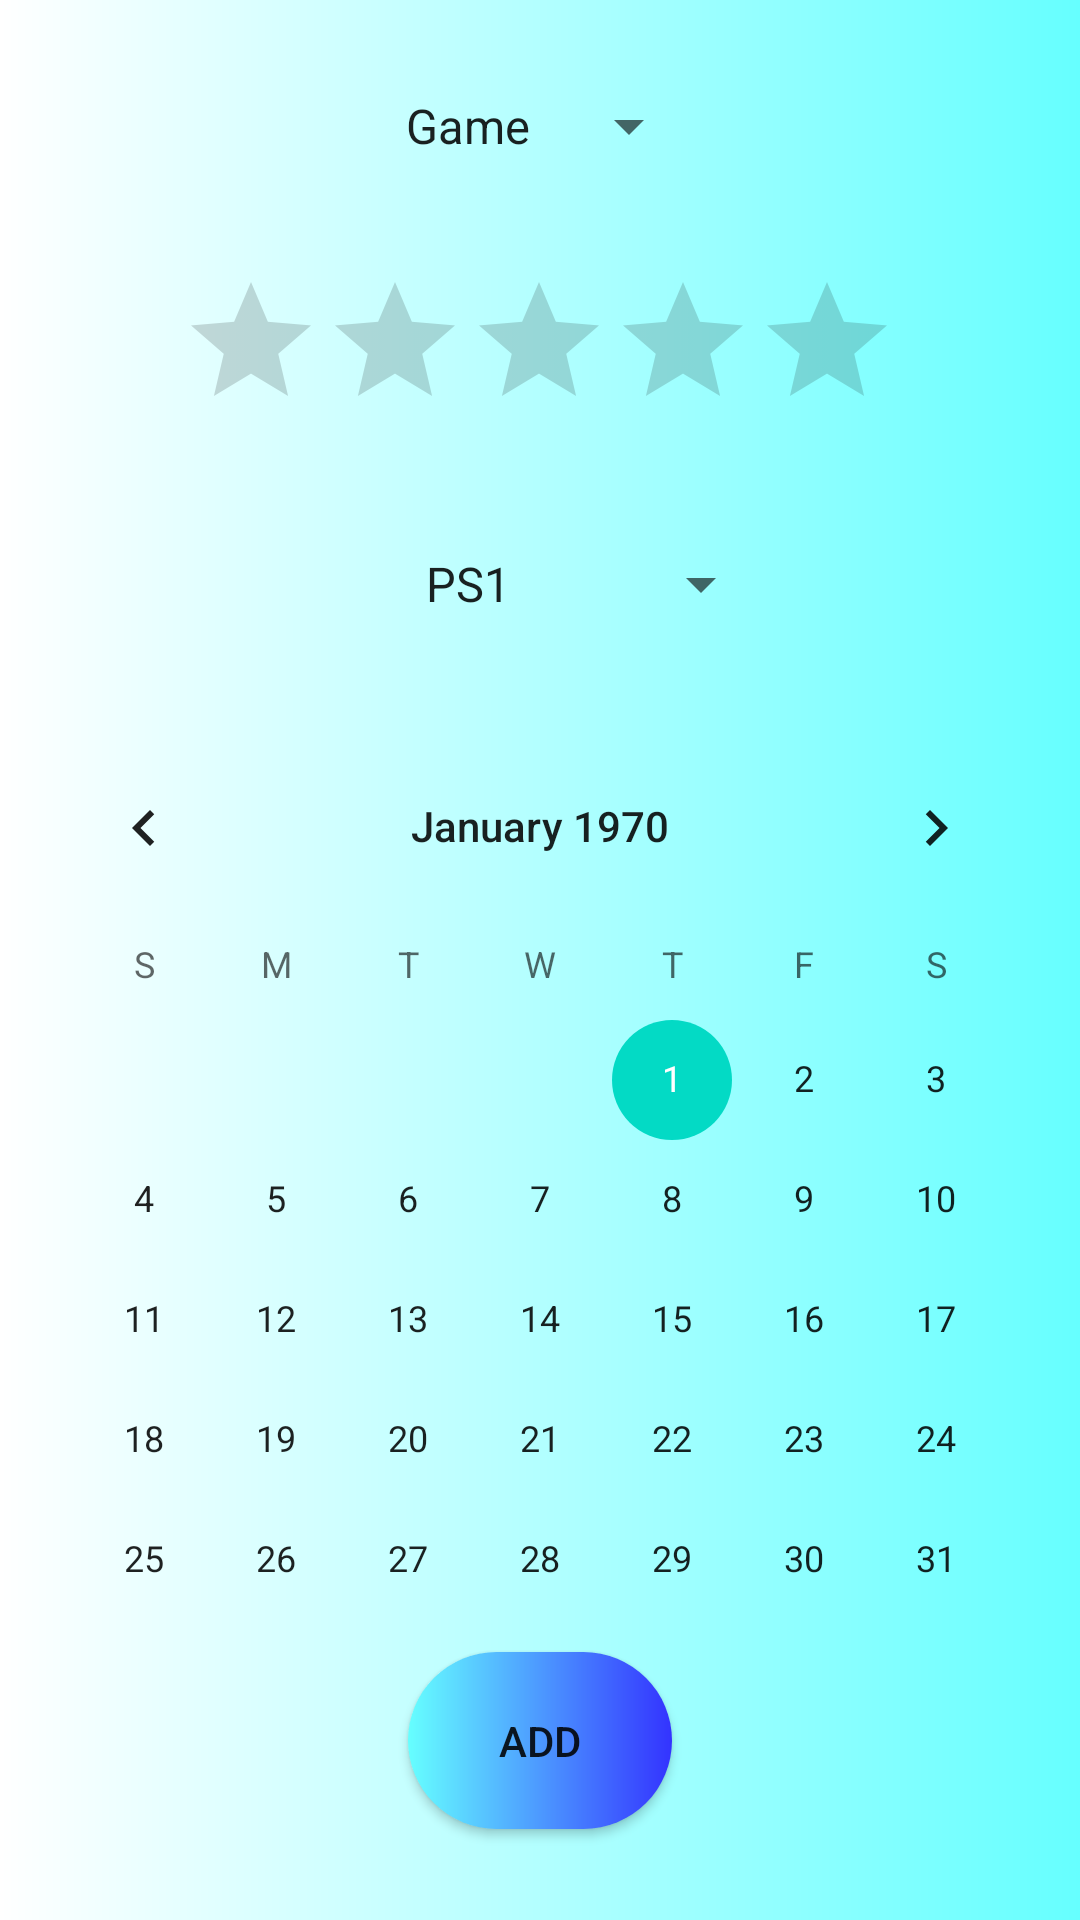

Android layout source for this screen:
<!-- AndroidManifest.xml: activity theme AppTheme.NoActionBar -->
<!-- res/layout/fragment_main.xml -->
<?xml version="1.0" encoding="utf-8"?>
<androidx.constraintlayout.widget.ConstraintLayout xmlns:android="http://schemas.android.com/apk/res/android"
    xmlns:app="http://schemas.android.com/apk/res-auto"
    xmlns:tools="http://schemas.android.com/tools"
    android:layout_width="match_parent"
    android:layout_height="match_parent"
    tools:context=".MainFragment"
    android:background="@drawable/backgroudgradient">

    <Spinner
        android:id="@+id/typeCollection"
        android:layout_width="wrap_content"
        android:layout_height="wrap_content"
        android:layout_marginBottom="60dp"
        android:layout_marginTop="30dp"
        android:gravity="top|center_horizontal"
        android:entries="@array/typeCollections"
        app:layout_constraintEnd_toEndOf="parent"
        app:layout_constraintStart_toStartOf="parent"
        app:layout_constraintTop_toTopOf="parent"
        />

    <RatingBar
        android:id="@+id/ratingbar"
        android:layout_width="wrap_content"
        android:layout_height="wrap_content"
        android:layout_marginBottom="60dp"
        android:layout_marginTop="60dp"
        android:gravity="top|center_horizontal"
        app:layout_constraintEnd_toEndOf="parent"
        app:layout_constraintHeight_percent=".8"
        app:layout_constraintHorizontal_bias="0.498"
        app:layout_constraintStart_toStartOf="parent"
        app:layout_constraintTop_toTopOf="@id/typeCollection"
        app:layout_constraintVertical_bias="1.0"
        />

    <Spinner
        android:id="@+id/platformSpinner"
        android:layout_width="wrap_content"
        android:layout_height="wrap_content"
        android:layout_marginBottom="6dp"
        android:layout_marginTop="6dp"
        android:gravity="top|center_horizontal"
        android:entries="@array/gamePlatform"
        app:layout_constraintBottom_toBottomOf="@id/ratingbar"
        app:layout_constraintEnd_toEndOf="parent"
        app:layout_constraintStart_toStartOf="parent"
        app:layout_constraintTop_toTopOf="@id/calendar"/>

    <CalendarView
        android:id="@+id/calendar"
        android:layout_width="wrap_content"
        android:layout_height="wrap_content"
        android:gravity="top|right"
        android:layout_marginBottom="60dp"
        android:layout_marginTop="60dp"
        app:layout_constraintBottom_toBottomOf="parent"
        app:layout_constraintEnd_toEndOf="parent"
        app:layout_constraintHeight_percent=".8"
        app:layout_constraintHorizontal_bias="0.498"
        app:layout_constraintStart_toStartOf="parent"
        app:layout_constraintTop_toBottomOf="@+id/button_second"
        app:layout_constraintVertical_bias="1.0"
        app:layout_constraintTop_toTopOf="@+id/button_second"/>

    <Button
        android:id="@+id/button_second"
        android:layout_width="wrap_content"
        android:layout_height="wrap_content"
        android:text="@string/addString"
        android:background="@drawable/roundedbutton"
        android:layout_marginBottom="60dp"
        app:layout_constraintBottom_toBottomOf="parent"
        app:layout_constraintEnd_toEndOf="parent"
        app:layout_constraintStart_toStartOf="parent"
        app:layout_constraintTop_toBottomOf="@id/calendar"/>

</androidx.constraintlayout.widget.ConstraintLayout>
<!-- resources referenced by this layout -->
<resources>
  <string-array name="gamePlatform">
          <item>PS1</item>
          <item>PS2</item>
          <item>PS3</item>
          <item>PS4</item>
          <item>PS5</item>
          <item>PSVR</item>
          <item>PSVita</item>
          <item>PSP</item>
          <item>XBox</item>
          <item>XBox360</item>
          <item>XBoxSeriesX</item>
          <item>Switch</item>
      </string-array>
  <string-array name="typeCollections">
          <item>Game</item>
          <item>Music</item>
          <item>Movie</item>
      </string-array>
  <!-- drawable backgroudgradient (drawable) -->
  <?xml version="1.0" encoding="utf-8"?>
  <shape xmlns:android="http://schemas.android.com/apk/res/android">
  
      <gradient android:endColor="@color/buttonColor" android:startColor="#FFFFFF" android:centerX="0.6" android:centerY="0.6"/>
  
  </shape>
  <!-- drawable roundedbutton (drawable) -->
  <?xml version="1.0" encoding="utf-8"?>
  <shape xmlns:android="http://schemas.android.com/apk/res/android">
      <corners android:radius="40dp" />
  
      <padding
          android:bottom="20dp"
          android:left="20dp"
          android:right="20dp"
          android:top="20dp" />
  
      <solid android:color="@color/buttonColor" />
  
      <gradient android:startColor="@color/buttonColor" android:endColor="#3333FF" android:centerX="0.6" android:centerY="0.6"/>
  
  </shape>
  <string name="addString">Add</string>
  <style name="AppTheme.NoActionBar">
          <item name="windowActionBar">false</item>
          <item name="windowNoTitle">true</item>
      </style>
  <color name="buttonColor">#66FFFF</color>
</resources>
